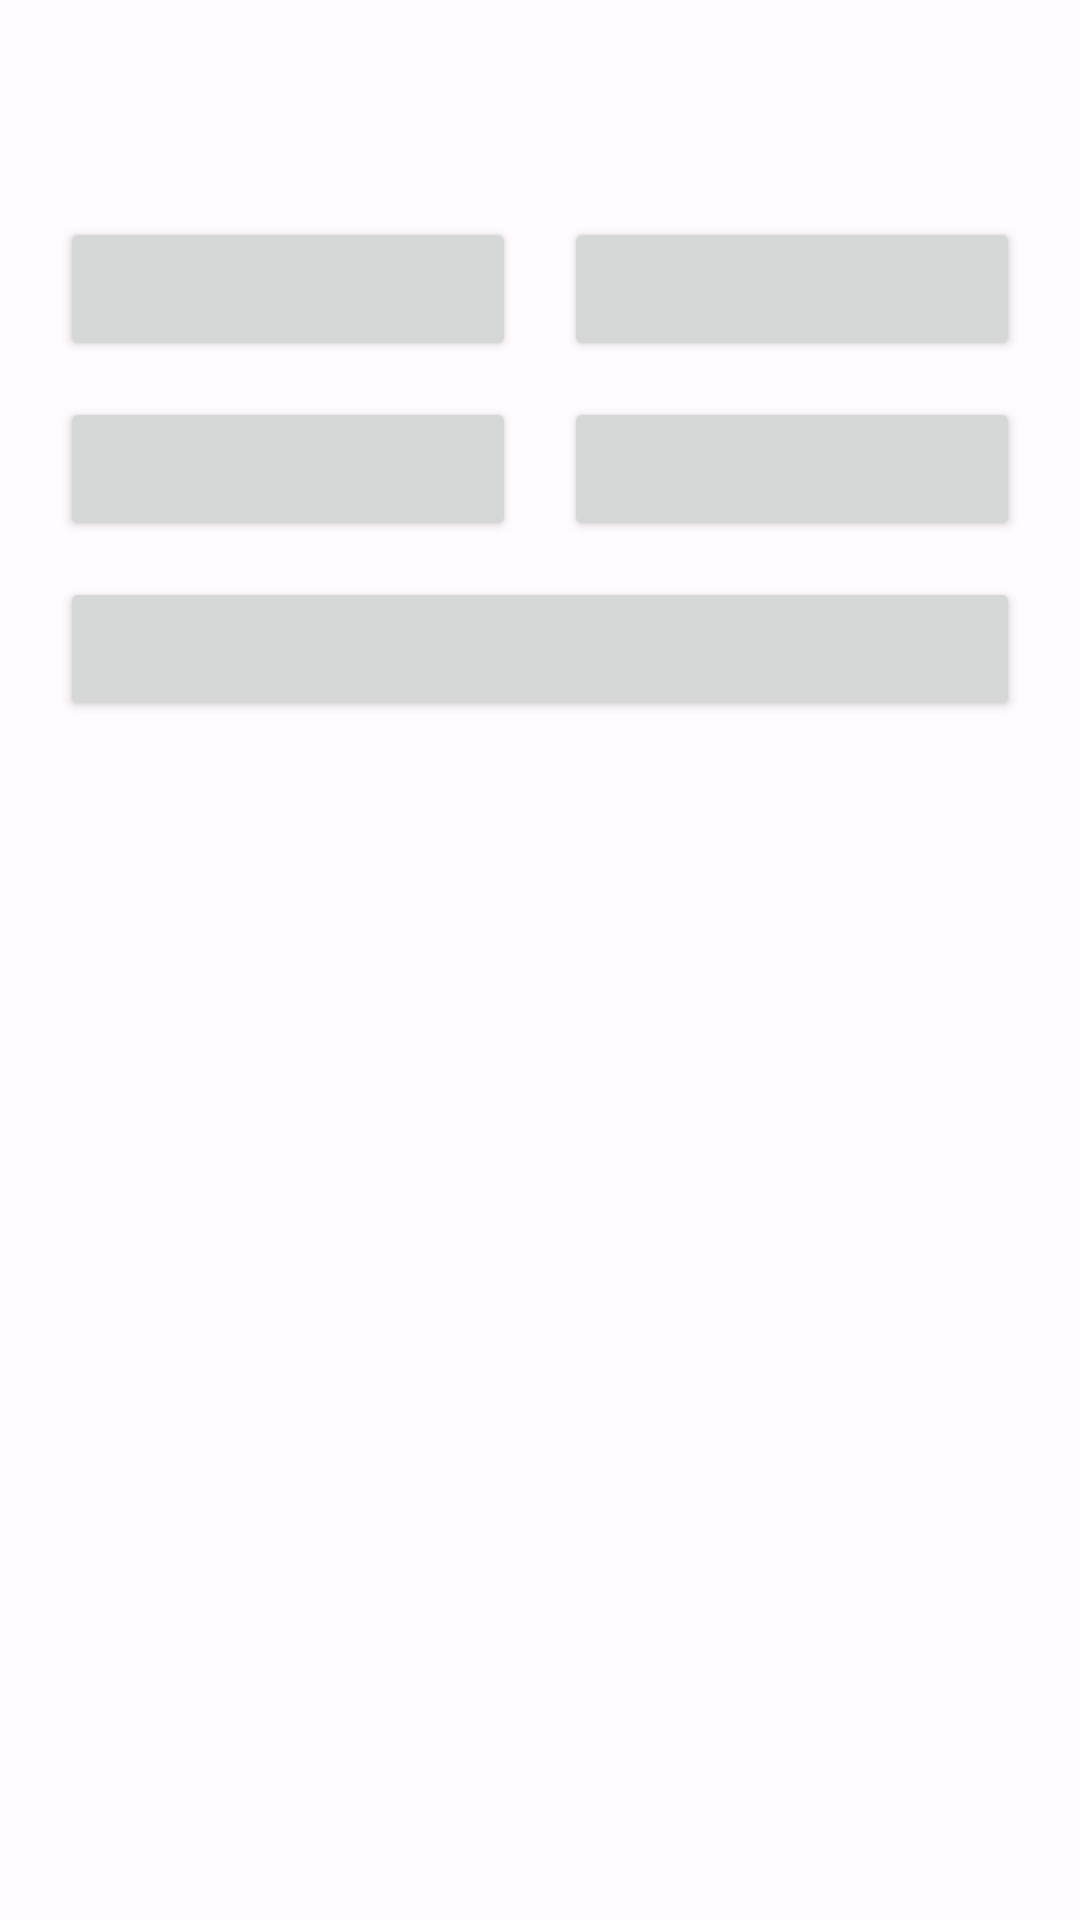

Here is an Android app screen rendered from its layout file. Give the layout XML and the strings, colors and styles it references.
<!-- AndroidManifest.xml: application theme AppTheme -->
<!-- res/layout/layout_quick_attr_dialog.xml -->
<?xml version="1.0" encoding="utf-8"?>
<LinearLayout xmlns:android="http://schemas.android.com/apk/res/android"
    android:layout_width="match_parent"
    android:layout_height="wrap_content"
    android:orientation="vertical"
    android:padding="20dp"
    android:tag="GODVIEWER_IGNORE_HOOK">

    <TextView
        android:id="@+id/title"
        android:layout_width="match_parent"
        android:layout_height="wrap_content"
        android:layout_marginBottom="12dp"
        android:ellipsize="middle"
        android:letterSpacing="-0.01"
        android:singleLine="true"
        android:textSize="18sp"
        android:textStyle="bold" />

    <ImageView
        android:id="@+id/preview_image"
        android:layout_width="match_parent"
        android:layout_height="wrap_content"
        android:layout_marginBottom="16dp"
        android:adjustViewBounds="true"
        android:maxHeight="200dp"
        android:clipToOutline="true"
        android:scaleType="fitCenter" />

    
    <LinearLayout
        android:layout_width="match_parent"
        android:layout_height="wrap_content"
        android:orientation="horizontal">

        <Button
            android:id="@+id/hide_button"
            android:layout_width="0dp"
            android:layout_height="wrap_content"
            android:layout_marginEnd="8dp"
            android:layout_weight="1"
            android:tag="GODVIEWER_IGNORE_HOOK" />

        <Button
            android:id="@+id/advanced_button"
            android:layout_width="0dp"
            android:layout_height="wrap_content"
            android:layout_marginStart="8dp"
            android:layout_weight="1"
            android:tag="GODVIEWER_IGNORE_HOOK" />
    </LinearLayout>

    
    <LinearLayout
        android:layout_width="match_parent"
        android:layout_height="wrap_content"
        android:layout_marginTop="12dp"
        android:orientation="horizontal">

        <Button
            android:id="@+id/undo_button"
            android:layout_width="0dp"
            android:layout_height="wrap_content"
            android:layout_marginEnd="8dp"
            android:layout_weight="1"
            android:tag="GODVIEWER_IGNORE_HOOK" />

        <Button
            android:id="@+id/cancel_button"
            android:layout_width="0dp"
            android:layout_height="wrap_content"
            android:layout_marginStart="8dp"
            android:layout_weight="1"
            android:tag="GODVIEWER_IGNORE_HOOK" />
    </LinearLayout>

    <Button
        android:id="@+id/exit_edit_mode_button"
        android:layout_width="match_parent"
        android:layout_height="wrap_content"
        android:layout_marginTop="12dp"
        android:tag="GODVIEWER_IGNORE_HOOK" />
</LinearLayout>
<!-- resources referenced by this layout -->
<resources>
  <color name="md_theme_light_primary">#6750A4</color>
  <color name="md_theme_light_onPrimary">#FFFFFF</color>
  <color name="md_theme_light_primaryContainer">#EADDFF</color>
  <color name="md_theme_light_onPrimaryContainer">#21005D</color>
  <color name="md_theme_light_secondary">#625B71</color>
  <color name="md_theme_light_onSecondary">#FFFFFF</color>
  <color name="md_theme_light_secondaryContainer">#E8DEF8</color>
  <color name="md_theme_light_onSecondaryContainer">#1D192B</color>
  <color name="md_theme_light_tertiary">#7D5260</color>
  <color name="md_theme_light_onTertiary">#FFFFFF</color>
  <color name="md_theme_light_tertiaryContainer">#FFD8E4</color>
  <color name="md_theme_light_onTertiaryContainer">#31111D</color>
  <color name="md_theme_light_error">#B3261E</color>
  <color name="md_theme_light_errorContainer">#F9DEDC</color>
  <color name="md_theme_light_onError">#FFFFFF</color>
  <color name="md_theme_light_onErrorContainer">#410E0B</color>
  <color name="md_theme_light_background">#FFFBFE</color>
  <color name="md_theme_light_onBackground">#1C1B1F</color>
  <color name="md_theme_light_surface">#FFFBFE</color>
  <color name="md_theme_light_onSurface">#1C1B1F</color>
  <color name="md_theme_light_surfaceVariant">#E7E0EC</color>
  <color name="md_theme_light_onSurfaceVariant">#49454F</color>
  <color name="md_theme_light_outline">#79747E</color>
  <color name="md_theme_light_inverseOnSurface">#F4EFF4</color>
  <color name="md_theme_light_inverseSurface">#313033</color>
  <color name="md_theme_light_primaryInverse">#D0BCFF</color>
  <color name="home_page_background">#EAEEF4</color>
  <style name="ThemeOverlay.Host.AlertDialog" parent="ThemeOverlay.Material3.Dialog.Alert">
          <item name="android:windowBackground">@drawable/bg_dialog_surface</item>
          <item name="android:windowElevation">0dp</item>
          <item name="android:colorBackground">@color/md_theme_light_surface</item>
          <item name="colorPrimary">@color/home_title_text</item>
          <item name="android:textColorPrimary">@color/home_title_text</item>
          <item name="android:textColorSecondary">@color/home_subtitle_text</item>
          <item name="buttonBarButtonStyle">@style/Widget.Host.DialogButton</item>
          <item name="buttonBarPositiveButtonStyle">@style/Widget.Host.DialogButton</item>
          <item name="buttonBarNegativeButtonStyle">@style/Widget.Host.DialogButton</item>
          <item name="buttonBarNeutralButtonStyle">@style/Widget.Host.DialogButton</item>
      </style>
  <!-- drawable bg_dialog_surface (drawable) -->
  <?xml version="1.0" encoding="utf-8"?>
  <layer-list xmlns:android="http://schemas.android.com/apk/res/android">
      <item>
          <shape android:shape="rectangle">
              <gradient
                  android:angle="315"
                  android:endColor="#C6CBD4"
                  android:startColor="#FFFFFF" />
              <corners android:radius="24dp" />
          </shape>
      </item>
      <item
          android:bottom="2dp"
          android:left="2dp"
          android:right="2dp"
          android:top="2dp">
          <shape android:shape="rectangle">
              <solid android:color="@color/home_page_background" />
              <corners android:radius="22dp" />
              <padding
                  android:bottom="10dp"
                  android:left="10dp"
                  android:right="10dp"
                  android:top="10dp" />
          </shape>
      </item>
  </layer-list>
  <color name="home_title_text">#1C1B1F</color>
  <color name="home_subtitle_text">#5F5E63</color>
  <style name="Widget.Host.DialogButton" parent="Widget.Material3.Button.TextButton.Dialog">
          <item name="android:textColor">@color/home_title_text</item>
          <item name="android:textStyle">bold</item>
          <item name="android:textSize">15sp</item>
          <item name="android:minHeight">48dp</item>
      </style>
</resources>
